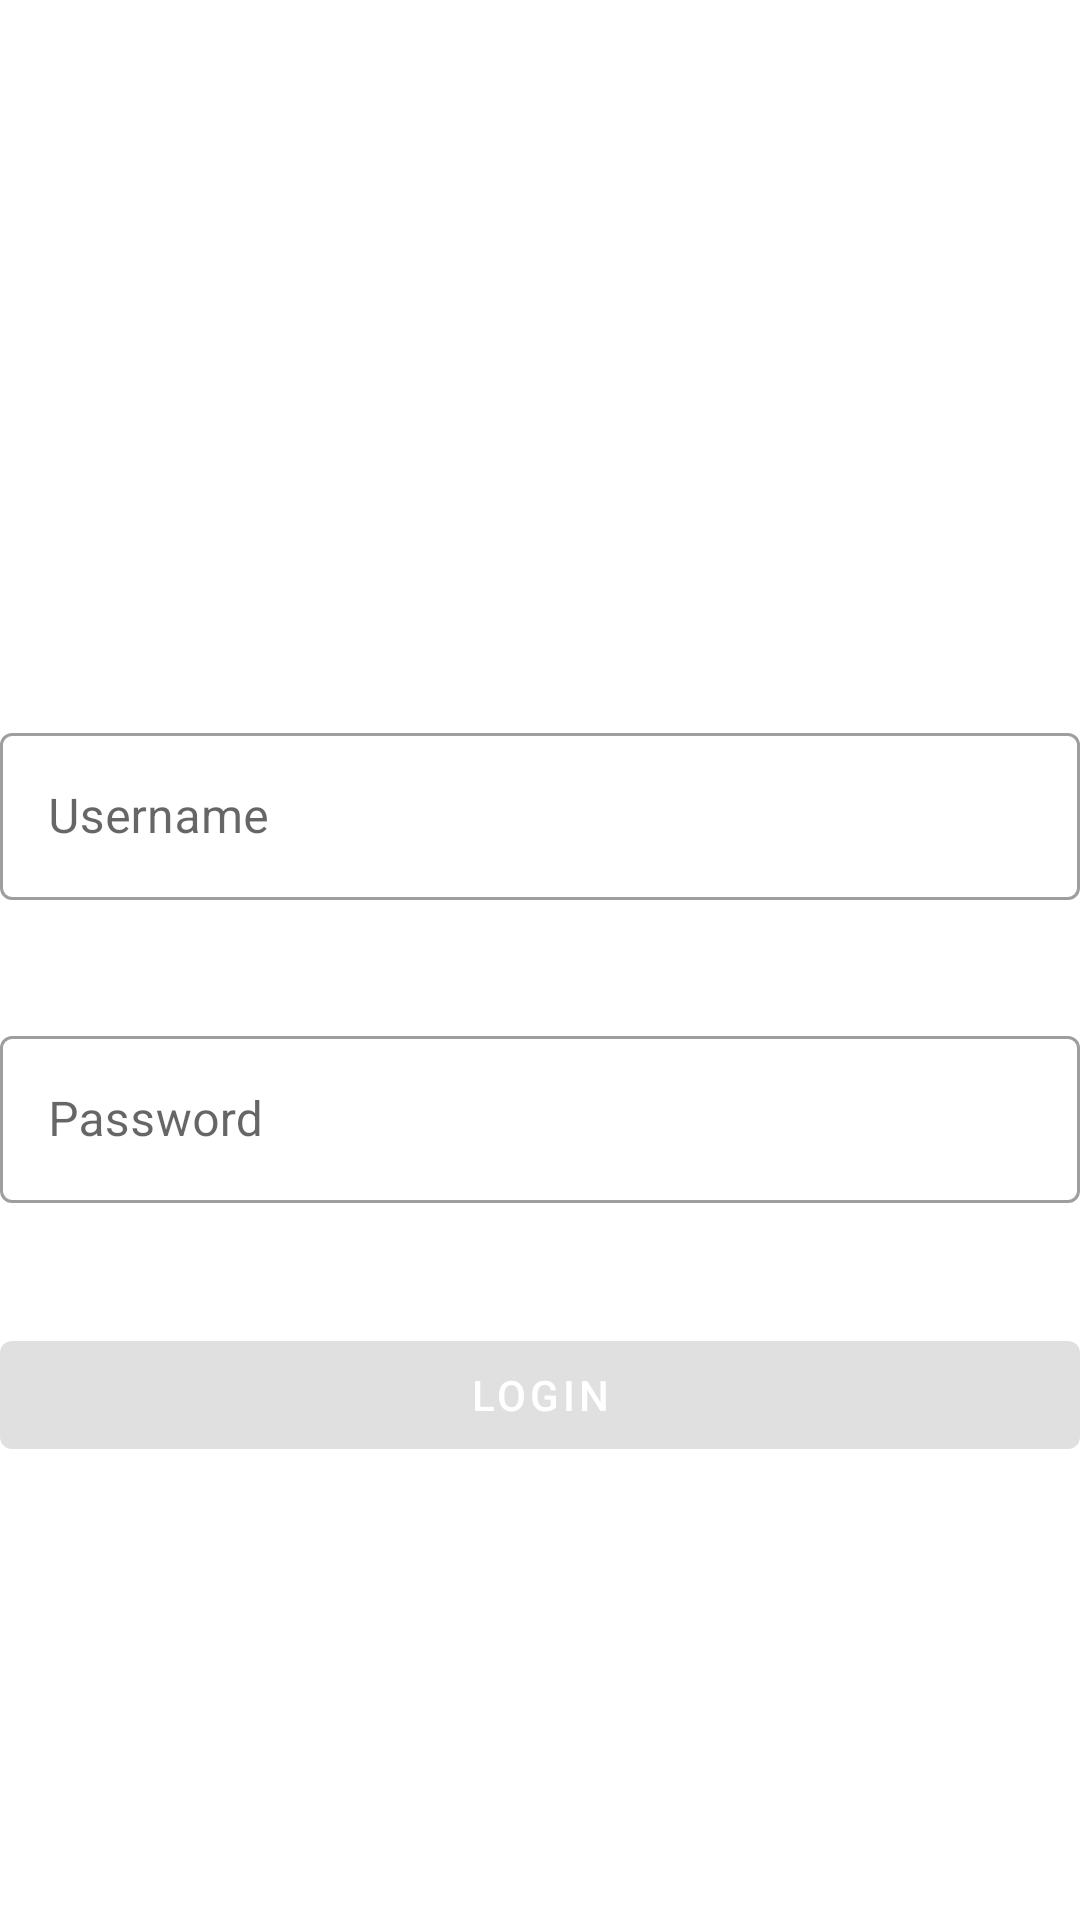

The Android layout XML behind this screen, and the referenced resources:
<!-- AndroidManifest.xml: application theme Theme.AppTheme -->
<!-- res/layout/activity_login.xml -->
<?xml version="1.0" encoding="utf-8"?>
<ScrollView xmlns:android="http://schemas.android.com/apk/res/android"
    xmlns:app="http://schemas.android.com/apk/res-auto"
    xmlns:tools="http://schemas.android.com/tools"
    android:layout_width="match_parent"
    android:layout_height="match_parent"
    android:fillViewport="true">

    <androidx.constraintlayout.widget.ConstraintLayout
        android:layout_width="match_parent"
        android:layout_height="wrap_content"
        app:layout_scrollFlags="scroll"
        tools:context=".ui.activity.MainActivity">

        <com.google.android.material.textfield.TextInputLayout
            android:id="@+id/textInputLayout"
            style="@style/Widget.MaterialComponents.TextInputLayout.OutlinedBox"
            android:layout_width="0dp"
            android:layout_height="wrap_content"
            android:hint="@string/username"
            app:layout_constraintBottom_toTopOf="@+id/textInputLayout2"
            app:layout_constraintEnd_toEndOf="parent"
            app:layout_constraintStart_toStartOf="parent"
            app:layout_constraintTop_toTopOf="parent"
            app:layout_constraintVertical_chainStyle="packed">

            <com.google.android.material.textfield.TextInputEditText
                android:id="@+id/etUsername"
                android:layout_width="match_parent"
                android:layout_height="match_parent"
                android:ems="15" />

        </com.google.android.material.textfield.TextInputLayout>

        <com.google.android.material.textfield.TextInputLayout
            android:id="@+id/textInputLayout2"
            style="@style/Widget.MaterialComponents.TextInputLayout.OutlinedBox"
            android:layout_width="0dp"
            android:layout_height="wrap_content"
            android:layout_marginTop="40dp"
            android:hint="@string/password"
            app:layout_constraintBottom_toBottomOf="parent"
            app:layout_constraintEnd_toEndOf="parent"
            app:layout_constraintHorizontal_bias="0.5"
            app:layout_constraintStart_toStartOf="parent"
            app:layout_constraintTop_toBottomOf="@+id/textInputLayout">

            <com.google.android.material.textfield.TextInputEditText
                android:id="@+id/etPassword"
                android:layout_width="match_parent"
                android:layout_height="match_parent"
                android:ems="15"
                android:inputType="textPassword" />

        </com.google.android.material.textfield.TextInputLayout>

        <com.google.android.material.textview.MaterialTextView
            android:id="@+id/tv_error"
            android:layout_width="match_parent"
            android:layout_height="wrap_content"
            android:textColor="@color/red"
            app:layout_constraintEnd_toEndOf="parent"
            app:layout_constraintStart_toStartOf="parent"
            app:layout_constraintTop_toBottomOf="@id/textInputLayout2" />

        <com.google.android.material.button.MaterialButton
            android:id="@+id/btnLogin"
            android:layout_width="0dp"
            android:layout_height="wrap_content"
            android:layout_marginTop="40dp"
            android:enabled="false"
            android:text="@string/login"
            android:textColor="@color/white"
            app:layout_constraintEnd_toEndOf="parent"
            app:layout_constraintStart_toStartOf="parent"
            app:layout_constraintTop_toBottomOf="@+id/textInputLayout2" />

        <ProgressBar
            android:id="@+id/progressBar"
            android:layout_width="wrap_content"
            android:layout_height="wrap_content"
            android:visibility="gone"
            app:layout_constraintBottom_toBottomOf="@+id/btnLogin"
            app:layout_constraintEnd_toEndOf="@+id/textInputLayout2"
            app:layout_constraintStart_toStartOf="@+id/textInputLayout2"
            app:layout_constraintTop_toTopOf="@+id/btnLogin" />
    </androidx.constraintlayout.widget.ConstraintLayout>
</ScrollView>
<!-- resources referenced by this layout -->
<resources>
  <string name="login">Login</string>
  <string name="password">Password</string>
  <string name="username">Username</string>
  <style name="Theme.AppTheme" parent="Theme.MaterialComponents.DayNight">
  
          
          <item name="colorPrimary">@color/purple_200</item>
          <item name="colorPrimaryVariant">@color/purple_700</item>
          <item name="colorOnPrimary">@color/white</item>
          
          <item name="colorSecondary">@color/teal_200</item>
          <item name="colorSecondaryVariant">@color/teal_700</item>
          <item name="colorOnSecondary">@color/black</item>
          
          <item name="android:statusBarColor" tools:targetApi="l">?attr/colorPrimaryVariant</item>
      </style>
  <!-- not gathered from this repository: default colours our renderer supplied (Android Studio template values) -->
  <color name="purple_200">#FFBB86FC</color>
  <color name="purple_700">#FF3700B3</color>
  <color name="teal_200">#FF03DAC5</color>
  <color name="teal_700">#FF018786</color>
  <color name="black">#FF000000</color>
  <color name="white">#FFFFFFFF</color>
</resources>
